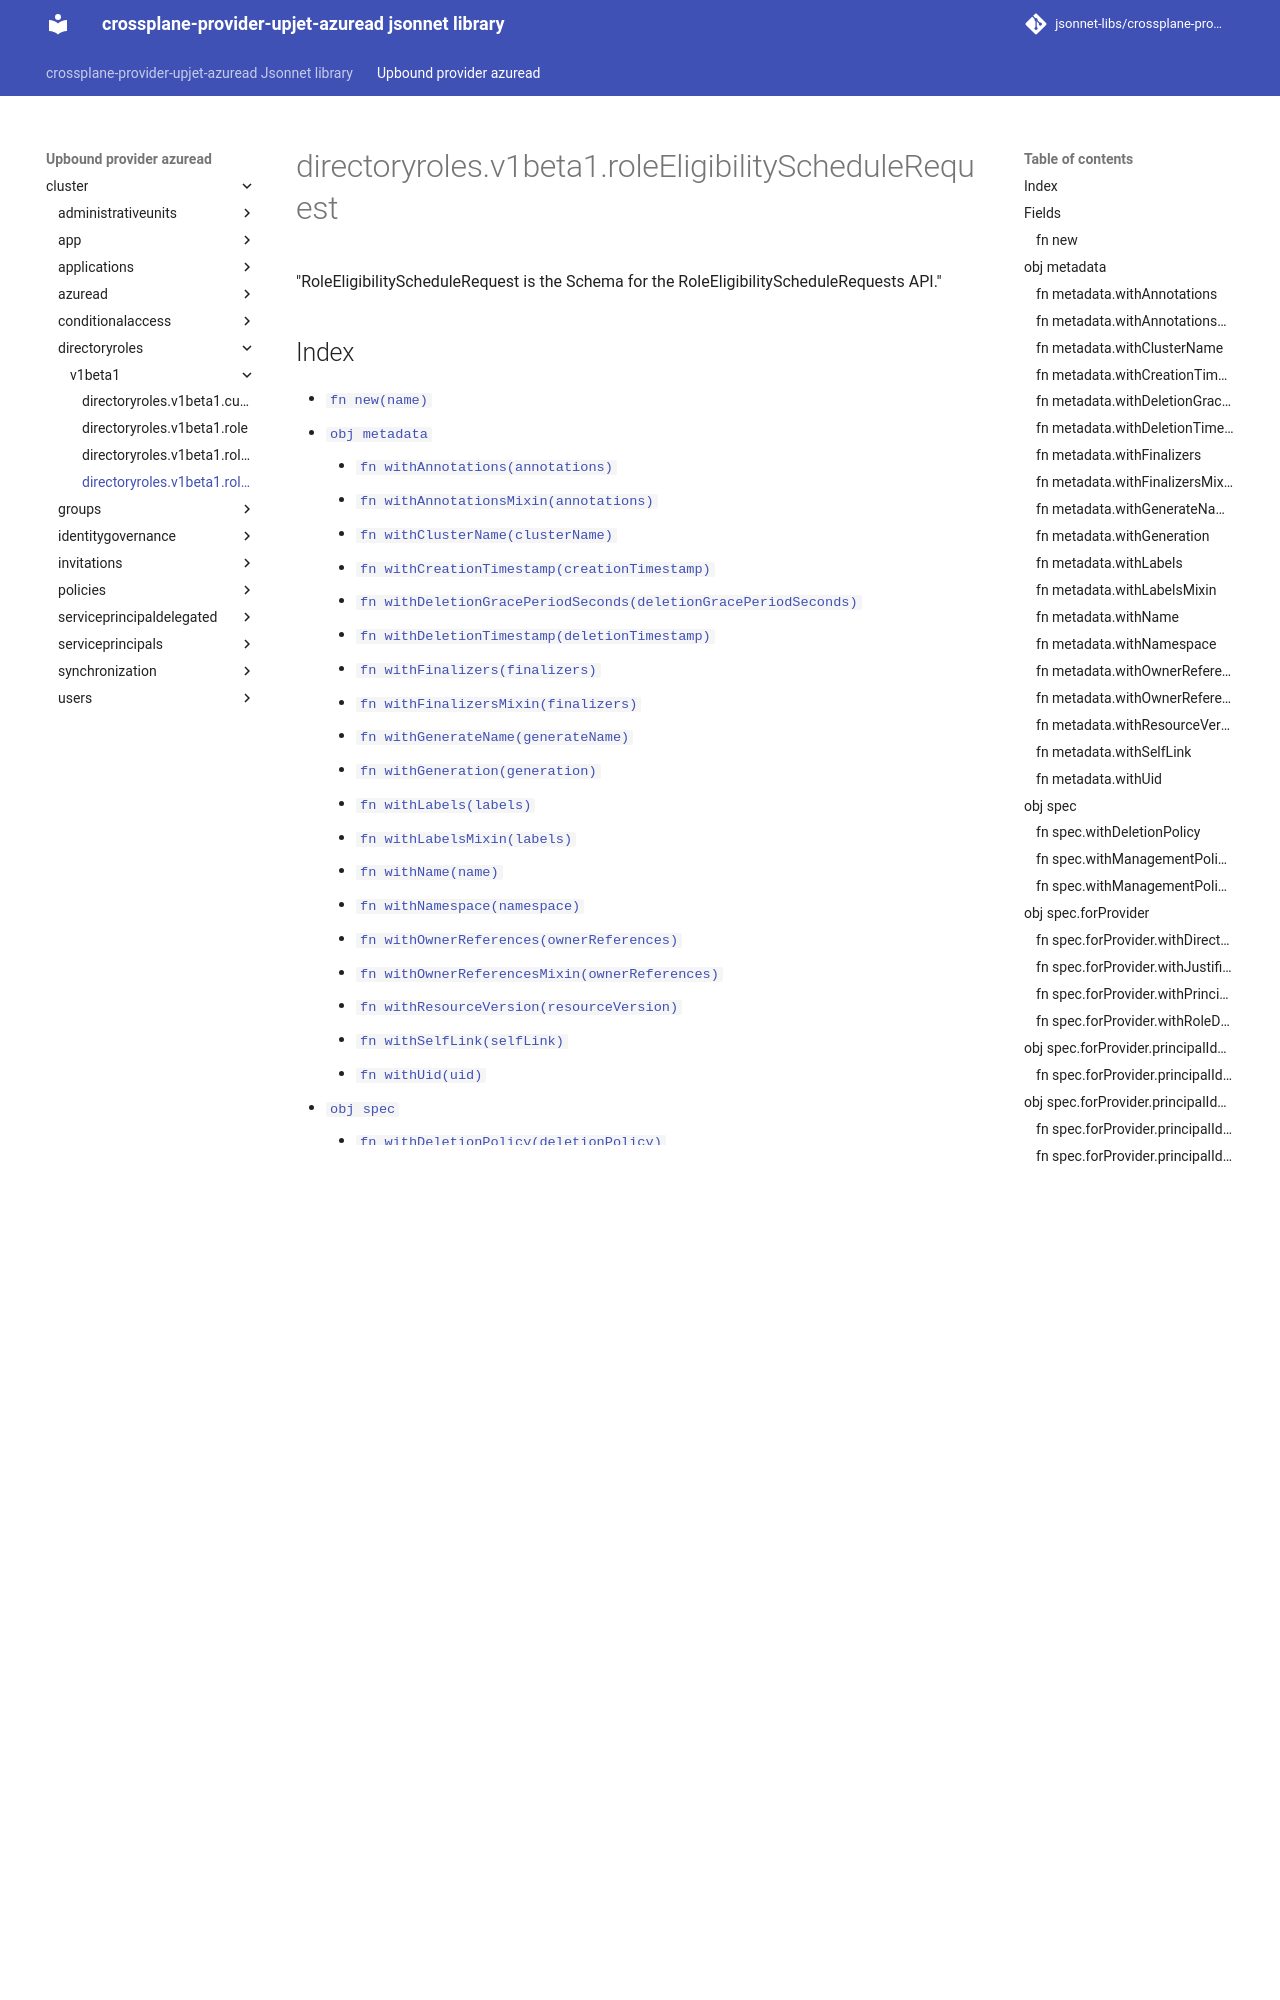

repository: jsonnet-libs/crossplane-provider-upjet-azuread-libsonnet · page: upbound-provider-azuread/cluster/directoryroles/v1beta1/roleEligibilityScheduleRequest/index.html · generator: mkdocs

---
permalink: /upbound-provider-azuread/cluster/directoryroles/v1beta1/roleEligibilityScheduleRequest/
---

# directoryroles.v1beta1.roleEligibilityScheduleRequest

"RoleEligibilityScheduleRequest is the Schema for the RoleEligibilityScheduleRequests API."
